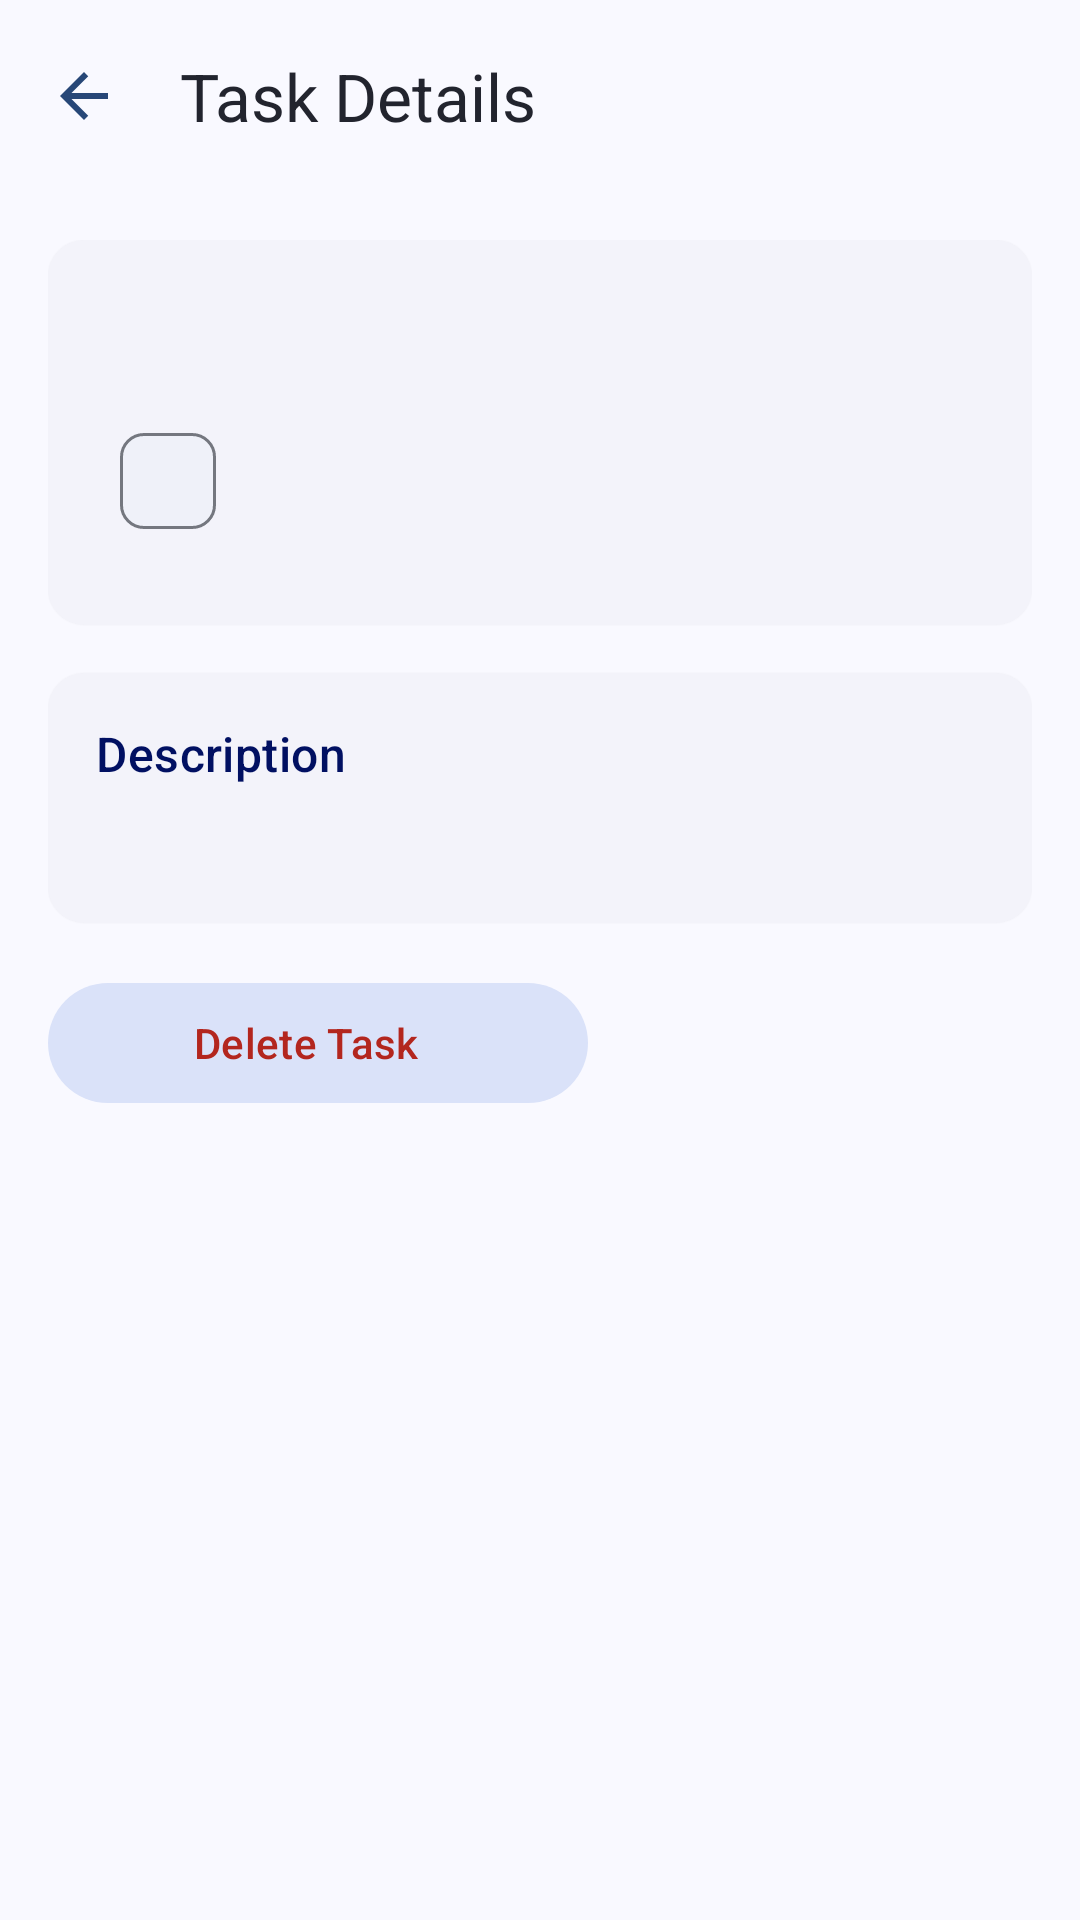

Android layout source for this screen:
<!-- AndroidManifest.xml: application theme Theme.Taskchat -->
<!-- res/layout/activity_task_info.xml -->
<?xml version="1.0" encoding="utf-8"?>
<androidx.constraintlayout.widget.ConstraintLayout xmlns:android="http://schemas.android.com/apk/res/android"
    xmlns:app="http://schemas.android.com/apk/res-auto"
    xmlns:tools="http://schemas.android.com/tools"
    android:id="@+id/main"
    android:layout_width="match_parent"
    android:layout_height="match_parent"
    tools:context=".taskactivities.TaskInfoActivity">

    <com.google.android.material.appbar.AppBarLayout
        android:id="@+id/appBarLayout"
        android:layout_width="match_parent"
        android:layout_height="wrap_content"

        app:layout_constraintTop_toTopOf="parent">

        <com.google.android.material.appbar.MaterialToolbar
            android:id="@+id/toolbar"
            android:layout_width="match_parent"
            android:textColor="#06135F"
            app:titleTextColor="#22242E"
            android:layout_height="?attr/actionBarSize"
            app:navigationIcon="@drawable/baseline_arrow_back_24"
            app:title="Task Details" />

    </com.google.android.material.appbar.AppBarLayout>

    <androidx.core.widget.NestedScrollView
        android:layout_width="match_parent"
        android:layout_height="0dp"
        app:layout_constraintTop_toBottomOf="@id/appBarLayout"
        app:layout_constraintBottom_toBottomOf="parent">

        <LinearLayout
            android:layout_width="match_parent"
            android:layout_height="wrap_content"
            android:orientation="vertical"
            android:padding="16dp">

            
            <com.google.android.material.card.MaterialCardView
                style="@style/Widget.Material3.CardView.Elevated"
                android:layout_width="match_parent"
                android:layout_height="wrap_content"
                android:layout_marginBottom="16dp">

                <LinearLayout
                    android:layout_width="match_parent"
                    android:layout_height="wrap_content"
                    android:orientation="vertical"
                    android:padding="16dp">

                    <TextView
                        android:id="@+id/taskTitleText"
                        android:layout_width="match_parent"
                        android:layout_height="wrap_content"
                        android:textAppearance="?attr/textAppearanceHeadlineSmall"
                        android:textColor="#06135F"
                        tools:text="Task Title" />

                    <com.google.android.material.chip.ChipGroup
                        android:layout_width="wrap_content"
                        android:layout_height="wrap_content"

                        android:layout_marginTop="8dp">

                        <com.google.android.material.chip.Chip
                            android:id="@+id/statusChip"
                            style="@style/Widget.Material3.Chip.Assist"
                            android:layout_width="wrap_content"
                            android:layout_height="wrap_content"
                            tools:text="In Progress" />
                    </com.google.android.material.chip.ChipGroup>

                    <com.google.android.material.button.MaterialButtonToggleGroup
                        android:id="@+id/statusToggleGroup"
                        android:layout_width="match_parent"
                        android:layout_height="wrap_content"
                        android:layout_marginLeft="0dp"
                        android:layout_marginRight="0dp"
                        android:layout_marginTop="8dp">

                        <Button
                            android:id="@+id/pendingButton"
                            style="@style/Widget.Material3.Button.OutlinedButton"
                            android:layout_width="0dp"
                            android:layout_height="wrap_content"
                            android:layout_weight="1"
                            android:textSize="12sp"

                            android:text="Pending" />

                        <Button
                            android:id="@+id/inProgressButton"
                            style="@style/Widget.Material3.Button.OutlinedButton"
                            android:layout_width="0dp"

                            android:layout_height="wrap_content"
                            android:layout_weight="1"
                            android:textSize="12sp"

                            android:text="In Progress" />

                        <Button
                            android:id="@+id/completedButton"
                            style="@style/Widget.Material3.Button.OutlinedButton"
                            android:layout_width="0dp"
                            android:textSize="12sp"
                            android:layout_height="wrap_content"
                            android:layout_weight="1"

                            android:text="Completed" />
                    </com.google.android.material.button.MaterialButtonToggleGroup>

                </LinearLayout>
            </com.google.android.material.card.MaterialCardView>

            
            <com.google.android.material.card.MaterialCardView
                style="@style/Widget.Material3.CardView.Elevated"
                android:layout_width="match_parent"
                android:layout_height="wrap_content"
                android:layout_marginBottom="16dp">

                <LinearLayout
                    android:layout_width="match_parent"
                    android:layout_height="wrap_content"
                    android:orientation="vertical"
                    android:padding="16dp">

                    <TextView
                        android:layout_width="wrap_content"
                        android:layout_height="wrap_content"
                        android:text="Description"

                        android:textAppearance="?attr/textAppearanceTitleMedium"
                        android:textColor="#011062"/>

                    <TextView
                        android:id="@+id/descriptionText"
                        android:layout_width="match_parent"
                        android:layout_height="wrap_content"
                        android:layout_marginTop="8dp"
                        android:textColor="#364181"
                        android:textAppearance="?attr/textAppearanceBodyLarge" />


                </LinearLayout>
            </com.google.android.material.card.MaterialCardView>
            <com.google.android.material.button.MaterialButton
                android:id="@+id/deleteTaskButton"
                style="@style/Widget.Material3.Button.TonalButton.Icon"
                android:layout_width="180dp"
                android:layout_height="wrap_content"
                android:layout_marginBottom="16dp"
                android:text="Delete Task"
                android:textColor="#B3261E"
                app:icon="@drawable/baseline_delete_24"
                app:iconTint="#B3261E" />

            
            <TextView
                android:id="@+id/createdByText"
                android:layout_width="wrap_content"
                android:layout_height="wrap_content"
                android:textAppearance="?attr/textAppearanceBodyMedium"
                android:textColor="?attr/colorOnSurfaceVariant"
                tools:text="Created by: John Doe" />

            <TextView
                android:id="@+id/createdAtText"
                android:layout_width="wrap_content"
                android:layout_height="wrap_content"
                android:layout_marginTop="4dp"
                android:textAppearance="?attr/textAppearanceBodyMedium"
                android:textColor="?attr/colorOnSurfaceVariant"
                tools:text="Created: January 1, 2024" />









        </LinearLayout>
    </androidx.core.widget.NestedScrollView>

</androidx.constraintlayout.widget.ConstraintLayout>
<!-- resources referenced by this layout -->
<resources>
  <!-- drawable baseline_arrow_back_24 (drawable) -->
  <vector xmlns:android="http://schemas.android.com/apk/res/android" android:autoMirrored="true" android:height="24dp" android:tint="@color/md_theme_onPrimaryFixedVariant" android:viewportHeight="24" android:viewportWidth="24" android:width="24dp">
        
      <path android:fillColor="@android:color/white" android:pathData="M20,11H7.83l5.59,-5.59L12,4l-8,8 8,8 1.41,-1.41L7.83,13H20v-2z"/>
      
  </vector>
  <style name="Theme.Taskchat" parent="Base.Theme.Taskchat" />
  <color name="md_theme_onPrimaryFixedVariant">#274777</color>
  <color name="md_theme_primary">#415F91</color>
  <color name="md_theme_onPrimary">#FFFFFF</color>
  <color name="md_theme_primaryContainer">#D6E3FF</color>
  <color name="md_theme_onPrimaryContainer">#001B3E</color>
  <color name="md_theme_secondary">#565F71</color>
  <color name="md_theme_onSecondary">#FFFFFF</color>
  <color name="md_theme_secondaryContainer">#DAE2F9</color>
  <color name="md_theme_onSecondaryContainer">#131C2B</color>
  <color name="md_theme_tertiary">#705575</color>
  <color name="md_theme_onTertiary">#FFFFFF</color>
  <color name="md_theme_tertiaryContainer">#FAD8FD</color>
  <color name="md_theme_onTertiaryContainer">#28132E</color>
  <color name="md_theme_error">#BA1A1A</color>
  <color name="md_theme_onError">#FFFFFF</color>
  <color name="md_theme_errorContainer">#FFDAD6</color>
  <color name="md_theme_onErrorContainer">#410002</color>
  <color name="md_theme_background">#F9F9FF</color>
  <color name="md_theme_onBackground">#191C20</color>
  <color name="md_theme_surface">#F9F9FF</color>
  <color name="md_theme_onSurface">#191C20</color>
  <color name="md_theme_surfaceVariant">#E0E2EC</color>
  <color name="md_theme_onSurfaceVariant">#44474E</color>
  <color name="md_theme_outline">#74777F</color>
  <color name="md_theme_outlineVariant">#C4C6D0</color>
  <color name="md_theme_inverseSurface">#2E3036</color>
  <color name="md_theme_inverseOnSurface">#F0F0F7</color>
  <color name="md_theme_inversePrimary">#AAC7FF</color>
  <color name="md_theme_primaryFixed">#D6E3FF</color>
  <color name="md_theme_onPrimaryFixed">#001B3E</color>
  <color name="md_theme_primaryFixedDim">#AAC7FF</color>
  <color name="md_theme_secondaryFixed">#DAE2F9</color>
  <color name="md_theme_onSecondaryFixed">#131C2B</color>
  <color name="md_theme_secondaryFixedDim">#BEC6DC</color>
  <color name="md_theme_onSecondaryFixedVariant">#3E4759</color>
  <color name="md_theme_tertiaryFixed">#FAD8FD</color>
  <color name="md_theme_onTertiaryFixed">#28132E</color>
  <color name="md_theme_tertiaryFixedDim">#DCBCE0</color>
  <color name="md_theme_onTertiaryFixedVariant">#573E5C</color>
  <color name="md_theme_surfaceDim">#D9D9E0</color>
  <color name="md_theme_surfaceBright">#F9F9FF</color>
  <color name="md_theme_surfaceContainerLowest">#FFFFFF</color>
  <color name="md_theme_surfaceContainerLow">#F3F3FA</color>
  <color name="md_theme_surfaceContainer">#EDEDF4</color>
  <color name="md_theme_surfaceContainerHigh">#E7E8EE</color>
  <color name="md_theme_surfaceContainerHighest">#E2E2E9</color>
</resources>
